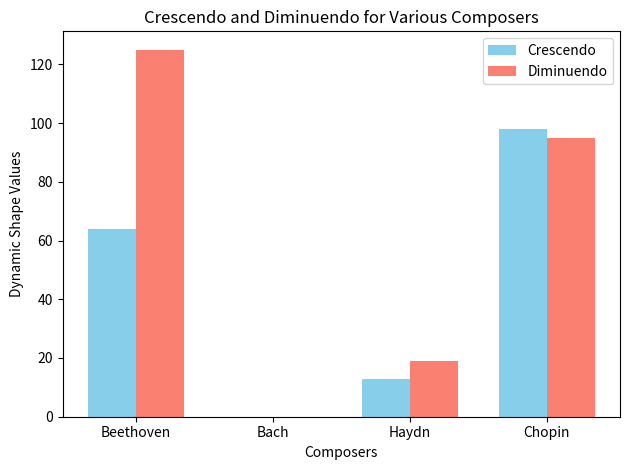

The script that saved this image:
# Query 4: Count meters with dynamic shape by a composer (e.g. Beethoven)

"""
PREFIX meo: <http://www.semanticweb.org/musicEmotionOntology#>

SELECT ?mf (COUNT(?meter) as ?count)
WHERE {
    ?meter meo:hasMusicalFeature ?mf .
    ?meter meo:hasArousalValue ?a
    VALUES ?mf { meo:crescendo_instance meo:diminuendo_instance }
    FILTER REGEX(str(?meter), "Beethoven")

} GROUP BY(?mf)
"""

import matplotlib.pyplot as plt
import numpy as np

# Data for composers
composers = ['Beethoven', 'Bach', 'Haydn', 'Chopin']
crescendo = [64, 0, 13, 98]
diminuendo = [125, 0, 19, 95]

# Create figure and axis
fig, ax = plt.subplots()

# Set positions for bars
bar_width = 0.35
index = np.arange(len(composers))

# Crescendo bars (left group)
cres_bars = ax.bar(index, crescendo, bar_width, label='Crescendo', color='skyblue')

# Diminuendo bars (right group)
dim_bars = ax.bar(index + bar_width, diminuendo, bar_width, label='Diminuendo', color='salmon')

# Add labels, title, and ticks
ax.set_xlabel('Composers')
ax.set_ylabel('Dynamic Shape Values')
ax.set_title('Crescendo and Diminuendo for Various Composers')
ax.set_xticks(index + bar_width / 2)
ax.set_xticklabels(composers)

# Add legend
ax.legend()

# Display the graph
plt.tight_layout()
plt.show()